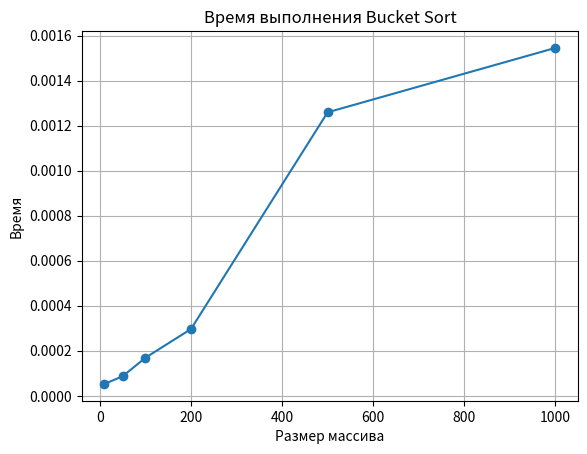
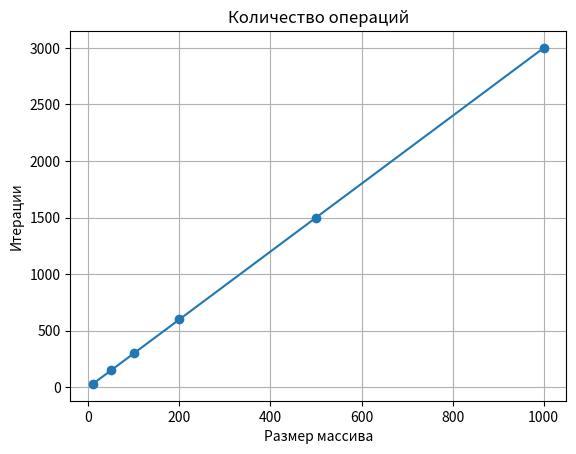
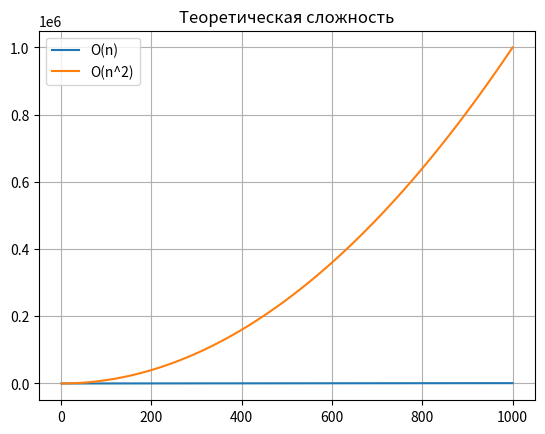
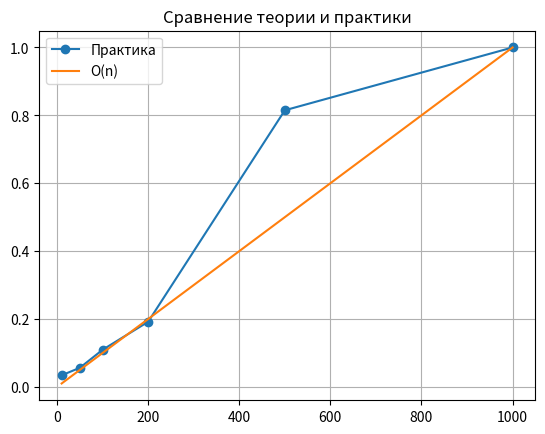

Here is the Python script that generated these plots, in order:
# Оценка сложности алгоритма Bucket Sort

# Алгоритм Bucket Sort имеет следующую вычислительную сложность:
# Лучший случай: O(n + k)
# Средний случай: O(n + k)
# Худший случай: O(n^2)

# где:
# n — количество элементов
# k — количество ведер


# Набросок доказательства

# 1. Распределение элементов по ведрам
# Алгоритм проходит по всем элементам массива и распределяет их по ведрам
# Сложность: O(n)


# 2. Сортировка элементов внутри ведер

# Если элементы распределены равномерно:
# - в каждом ведре примерно одинаковое количество элементов
# - сортировка выполняется быстро
# Итог: O(n)

# Если элементы распределены неравномерно:
# - большинство элементов попадает в одно ведро
# - фактически сортируется почти весь массив
# Итог: O(n^2)


# 3. Сборка результата
# После сортировки элементы объединяются обратно
# Сложность: O(n)


# Итоговая сложность:
# O(n) + O(n) + O(n) = O(n)

# В среднем случае: O(n + k)
# В худшем случае: O(n^2)


# Вывод:
# Bucket Sort имеет линейную сложность O(n) при равномерном распределении данных.
# В худшем случае сложность возрастает до O(n^2).

import os
import time as t
import numpy as np
import matplotlib.pyplot as plt


# ==============================
# ОЦЕНКА СЛОЖНОСТИ (ТЕОРИЯ)
# ==============================

# Алгоритм Bucket Sort имеет сложность:
# Лучший случай: O(n + k)
# Средний случай: O(n + k)
# Худший случай: O(n^2)

# где:
# n — количество элементов
# k — количество ведер

# Доказательство (набросок):
# 1. Распределение элементов: O(n)
# 2. Сортировка ведер:
#    - равномерно → O(n)
#    - неравномерно → O(n^2)
# 3. Сборка: O(n)


# ==============================
# АЛГОРИТМ
# ==============================

def bucket_sort(arr):
    n = len(arr)
    if n <= 1:
        return arr, 0

    min_val = min(arr)
    max_val = max(arr)

    buckets = [[] for _ in range(n)]
    iterations = 0

    for num in arr:
        index = min(n - 1,
                    int((num - min_val) / (max_val - min_val + 1e-9) * n))
        buckets[index].append(num)
        iterations += 1

    for i in range(n):
        buckets[i].sort()
        iterations += len(buckets[i])

    result = []
    for bucket in buckets:
        result.extend(bucket)
        iterations += len(bucket)

    return result, iterations


# ==============================
# ЗАМЕРЫ
# ==============================

def measure(func, arr):
    start = t.perf_counter()
    _, iterations = func(arr.copy())
    end = t.perf_counter()
    return end - start, iterations


# ==============================
# ГЕНЕРАЦИЯ ДАННЫХ
# ==============================

sizes = [10, 50, 100, 200, 500, 1000]

times = []
iters = []

for size in sizes:
    data = np.random.randint(1, 100, size=size)
    time_val, iter_val = measure(bucket_sort, data)

    times.append(time_val)
    iters.append(iter_val)


# ==============================
# ГРАФИКИ ПРАКТИКИ
# ==============================

# Время
plt.figure()
plt.plot(sizes, times, marker='o')
plt.title("Время выполнения Bucket Sort")
plt.xlabel("Размер массива")
plt.ylabel("Время")
plt.grid()
plt.show()

# Итерации
plt.figure()
plt.plot(sizes, iters, marker='o')
plt.title("Количество операций")
plt.xlabel("Размер массива")
plt.ylabel("Итерации")
plt.grid()
plt.show()


# ==============================
# ТЕОРЕТИЧЕСКИЙ ГРАФИК
# ==============================

n = np.linspace(1, 1000, 100)

plt.figure()
plt.plot(n, n, label="O(n)")
plt.plot(n, n**2, label="O(n^2)")
plt.title("Теоретическая сложность")
plt.legend()
plt.grid()
plt.show()


# ==============================
# СРАВНЕНИЕ
# ==============================

times_norm = np.array(times) / max(times)
sizes_norm = np.array(sizes) / max(sizes)

plt.figure()
plt.plot(sizes, times_norm, marker='o', label="Практика")
plt.plot(sizes, sizes_norm, label="O(n)")
plt.title("Сравнение теории и практики")
plt.legend()
plt.grid()
plt.show()


# ==============================
# ВЫВОД
# ==============================

# Теоретически Bucket Sort имеет сложность O(n).
# Практические результаты подтверждают это,
# однако есть отклонения.

# Причины:
# 1. Неравномерное распределение данных
# 2. Встроенная сортировка (O(n log n))
# 3. Накладные расходы Python
